2-way image classification set "dataset2" from GitHub (LSDC-FISICC/Magdalena-YOLOv26-TrainingPipeline); label vocabulary: no plant, plant.

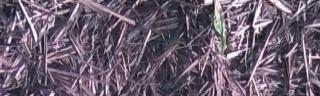
Label: plant

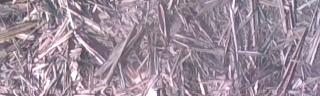
Label: no plant

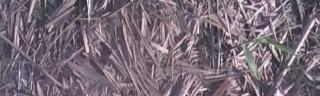
Label: plant

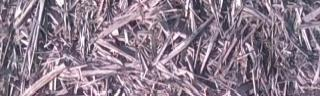
Label: no plant

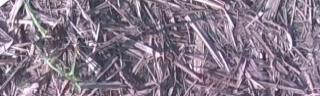
Label: plant

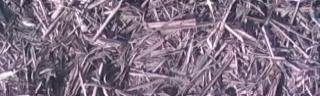
Label: no plant
